The GitHub repository daffakurnia11/Coffee-Beans-Defect-Classification contains a labelled image folder "Dataset" with 2 categories: defected, undefected. Examples follow, each with its label.

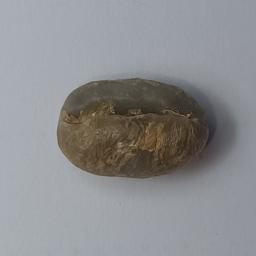
Label: defected

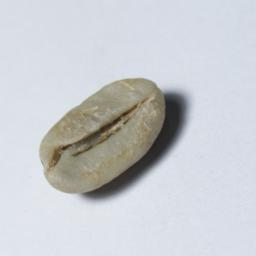
Label: undefected

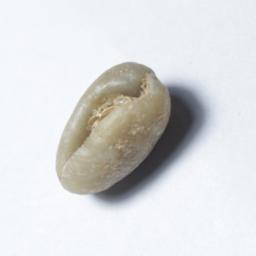
Label: defected

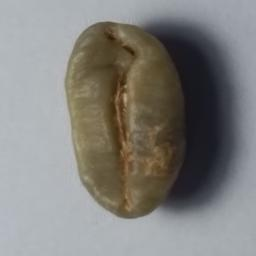
Label: undefected

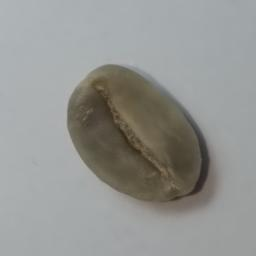
Label: undefected

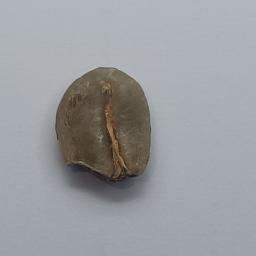
Label: defected
